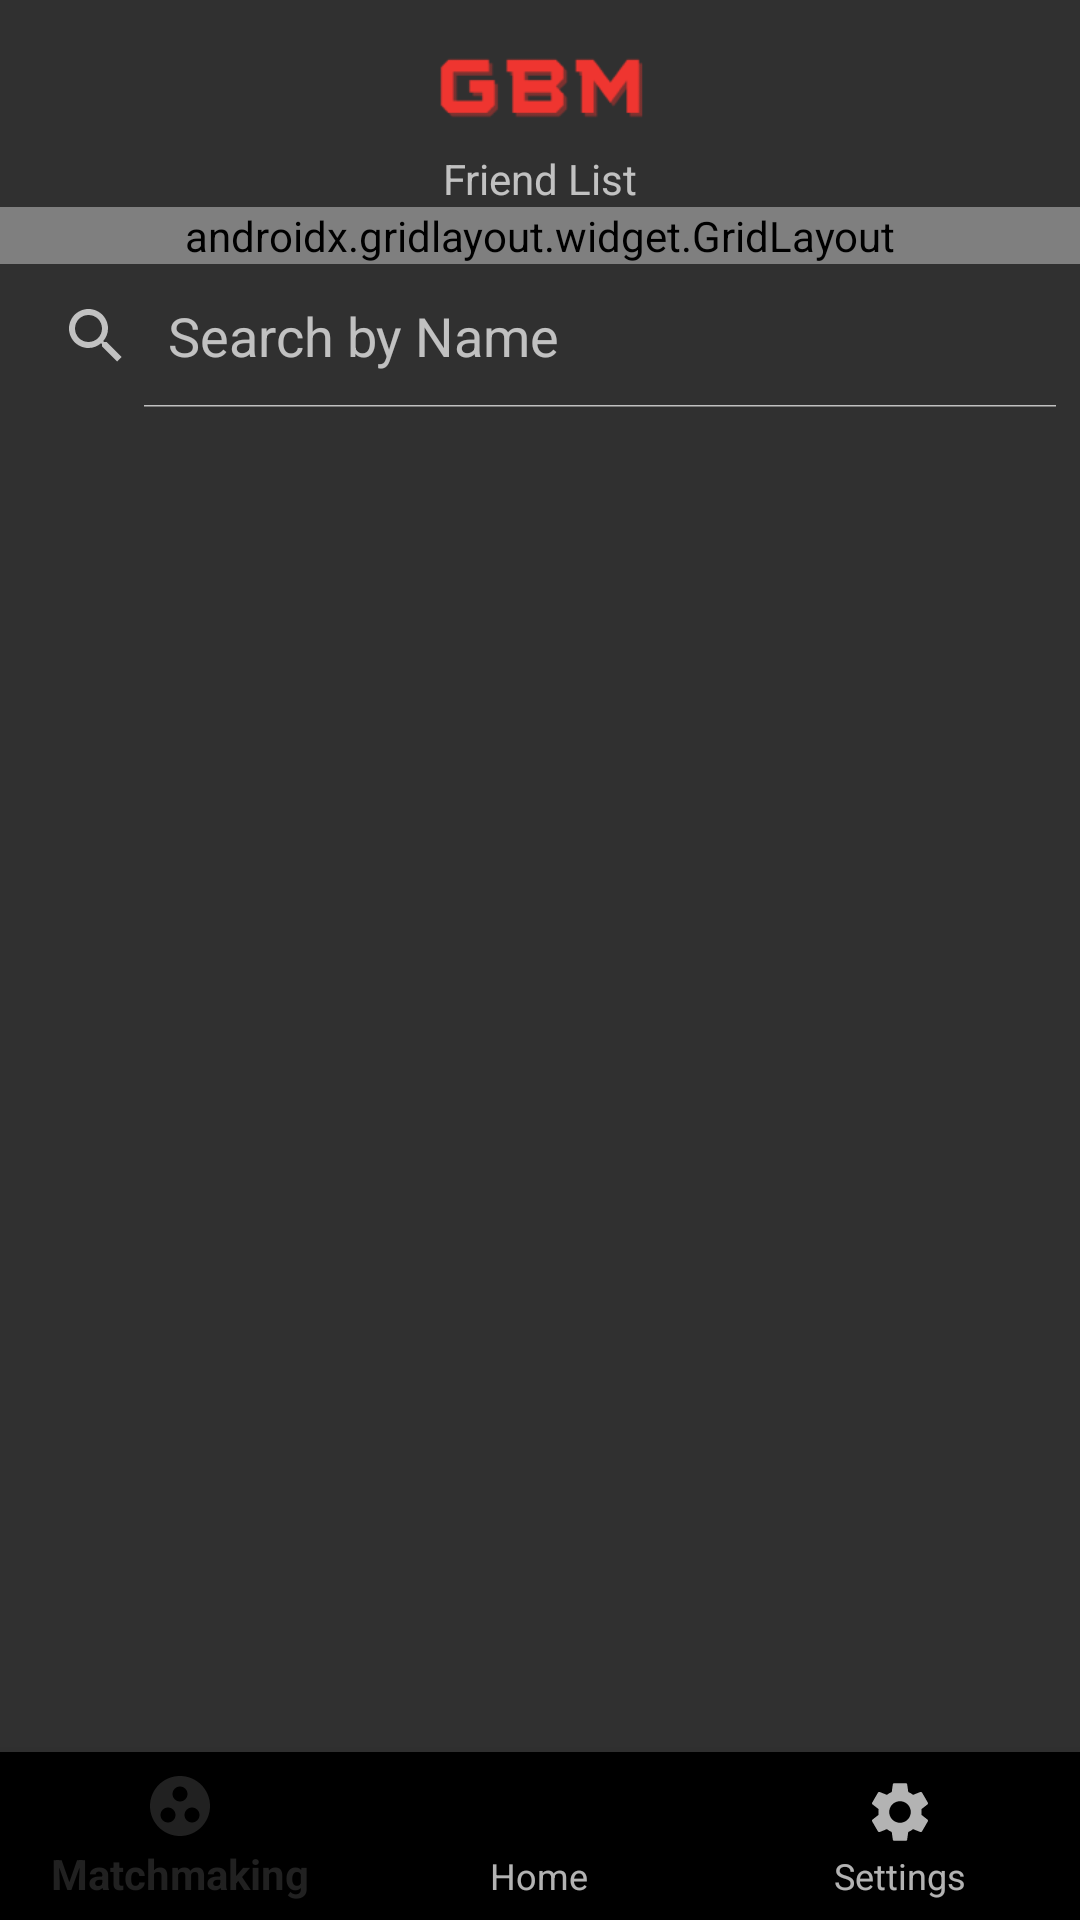

Produce the Android XML layout that renders to this screen, including the resource entries it uses.
<!-- AndroidManifest.xml: application theme Theme.Design.NoActionBar -->
<!-- res/layout/activity_match_making.xml -->
<?xml version="1.0" encoding="utf-8"?>
<FrameLayout xmlns:android="http://schemas.android.com/apk/res/android"
    xmlns:app="http://schemas.android.com/apk/res-auto"
    xmlns:tools="http://schemas.android.com/tools"
    android:layout_width="match_parent"
    android:layout_height="match_parent"
    tools:context=".MatchMakingActivity">

    
    <com.google.android.material.bottomnavigation.BottomNavigationView
        android:id="@+id/bottom_navigation"
        android:layout_width="match_parent"
        android:layout_height="wrap_content"
        android:layout_gravity="bottom"
        app:menu="@menu/bottom_navigation_menu" />

    
    <ImageView
        android:id="@+id/IV_GBMLogo"
        android:layout_width="match_parent"
        android:layout_height="70dp"
        android:layout_marginStart="100dp"
        android:layout_marginLeft="100dp"
        android:layout_marginEnd="100dp"
        android:layout_marginRight="100dp"
        app:layout_constraintEnd_toEndOf="parent"
        app:layout_constraintStart_toStartOf="parent"
        app:layout_constraintTop_toTopOf="parent"
        app:srcCompat="@drawable/gbm__4__3" />

    
    <LinearLayout
        android:id="@+id/LL_Friendlist"
        android:layout_width="match_parent"
        android:layout_height="wrap_content"
        android:layout_marginTop="50dp"
        android:orientation="vertical"
        android:visibility="visible">

        <TextView
            android:layout_width="match_parent"
            android:layout_height="wrap_content"
            android:text="Friend List"
            android:textAlignment="center" />


        <androidx.gridlayout.widget.GridLayout
            android:layout_width="match_parent"
            android:layout_height="match_parent"
            >

            <Button
                android:id="@+id/FL_friends"
                android:layout_width="200dp"
                android:layout_height="wrap_content"
                android:text="Friends"
                android:backgroundTint="@color/purple_500"/>

            <Button
                android:id="@+id/FL_recommendations"
                android:layout_width="200dp"
                android:layout_height="wrap_content"
                android:text="Recommendations" />

        </androidx.gridlayout.widget.GridLayout>


        <SearchView
            android:layout_width="match_parent"
            android:layout_height="wrap_content"
            android:iconifiedByDefault="false"
            android:queryHint="Search by Name"
            />
    </LinearLayout>

    
    <LinearLayout
        android:id="@+id/LL_Recommendations"
        android:layout_width="match_parent"
        android:layout_height="wrap_content"
        android:layout_marginTop="50dp"
        android:orientation="vertical"
        android:visibility="invisible">

        <TextView
            android:layout_width="match_parent"
            android:layout_height="wrap_content"
            android:text="Recommendations"
            android:textAlignment="center" />

        <androidx.gridlayout.widget.GridLayout
            android:layout_width="match_parent"
            android:layout_height="match_parent"
            >

            <Button
                android:id="@+id/R_friends"
                android:layout_width="200dp"
                android:layout_height="wrap_content"
                android:text="Friends"
                />

            <Button
                android:id="@+id/R_recommendations"
                android:layout_width="200dp"
                android:layout_height="wrap_content"
                android:text="Recommendations"
                android:backgroundTint="@color/purple_500"/>

        </androidx.gridlayout.widget.GridLayout>


    </LinearLayout>





</FrameLayout>
<!-- resources referenced by this layout -->
<resources>
  <!-- drawable gbm__4__3: png bitmap (drawable, 3489 bytes) -->
  <!-- not gathered from this repository: default colours our renderer supplied (Android Studio template values) -->
  <color name="purple_500">#FF6200EE</color>
</resources>
